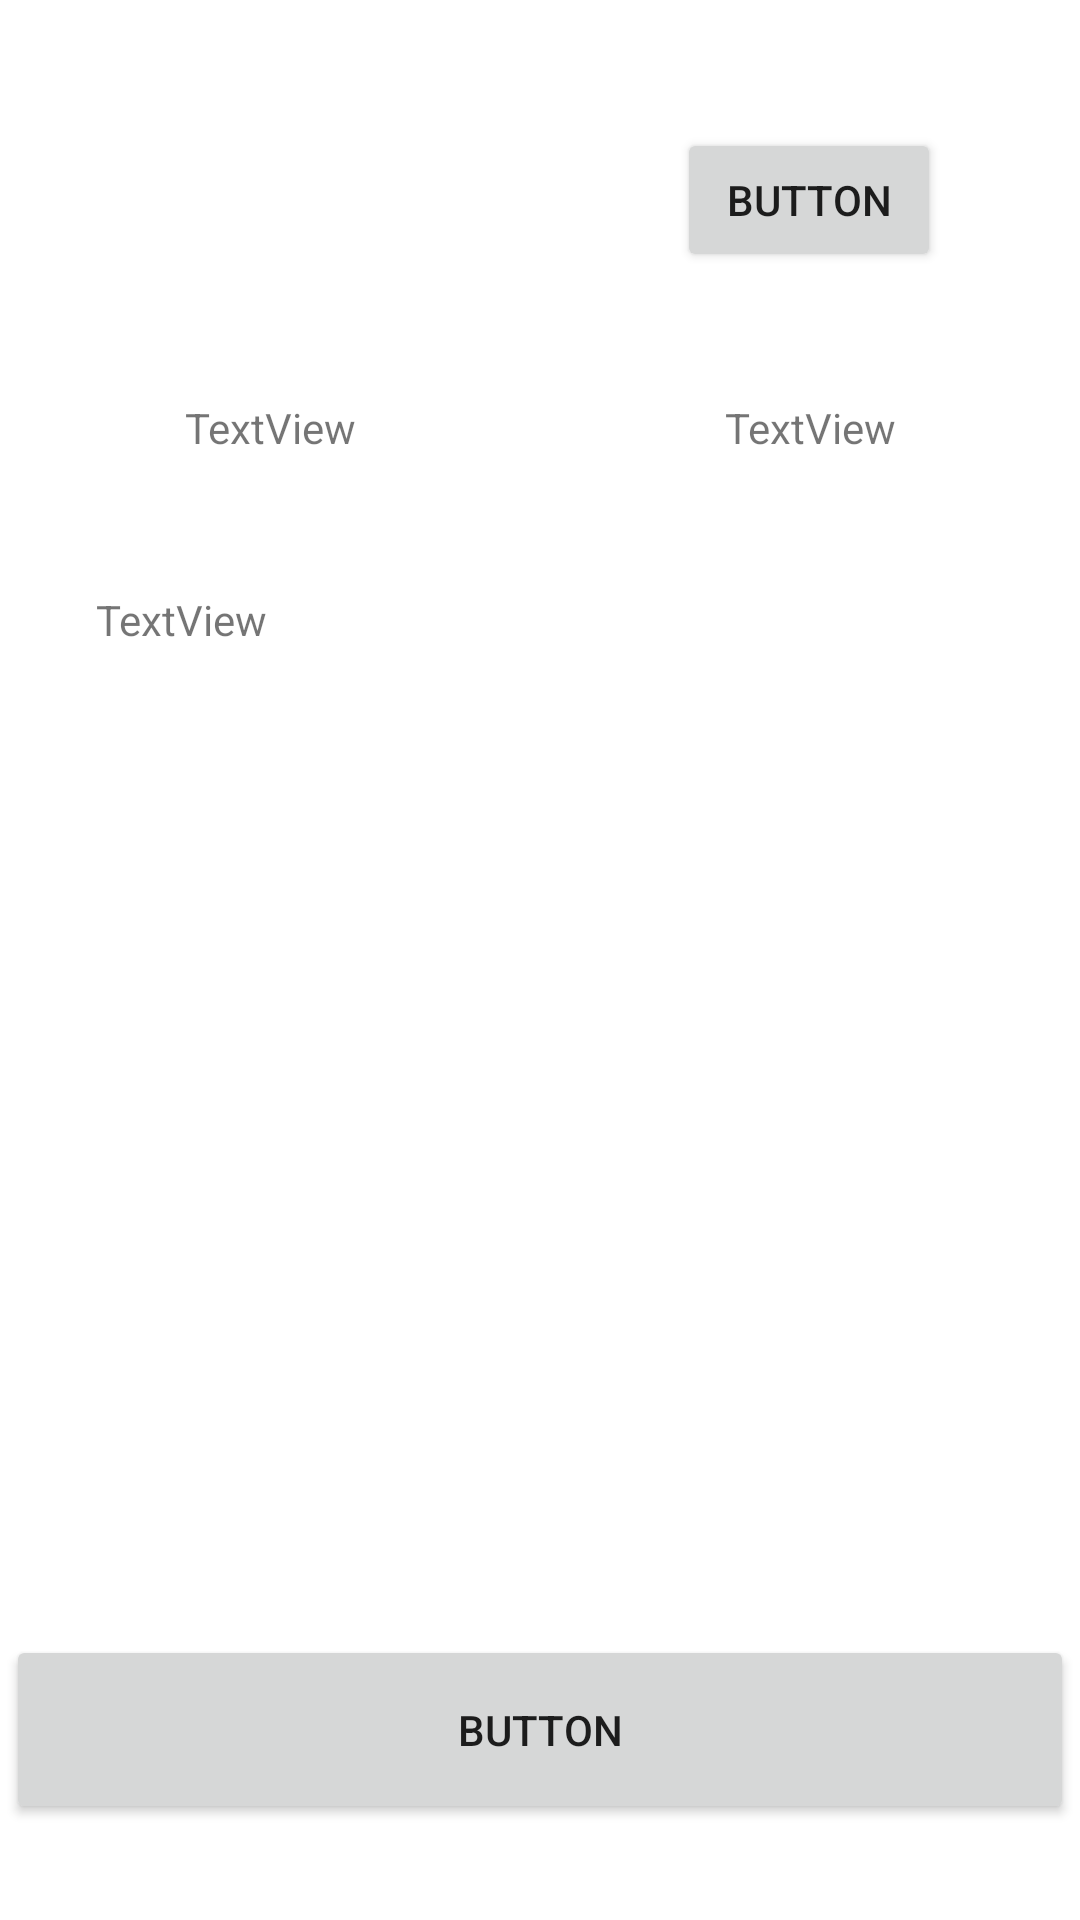

Android layout source for this screen:
<!-- AndroidManifest.xml: application theme Theme.VidSocialApp -->
<!-- res/layout/activity_usuario.xml -->
<?xml version="1.0" encoding="utf-8"?>
<androidx.constraintlayout.widget.ConstraintLayout xmlns:android="http://schemas.android.com/apk/res/android"
    xmlns:app="http://schemas.android.com/apk/res-auto"
    xmlns:tools="http://schemas.android.com/tools"
    android:layout_width="match_parent"
    android:layout_height="match_parent"
    tools:context=".usuario">

    <ImageView
        android:id="@+id/imageView2"
        android:layout_width="wrap_content"
        android:layout_height="wrap_content"
        android:layout_marginStart="16dp"
        android:layout_marginTop="69dp"
        android:layout_marginEnd="16dp"
        app:layout_constraintEnd_toEndOf="parent"
        app:layout_constraintHorizontal_bias="0.498"
        app:layout_constraintStart_toStartOf="parent"
        app:layout_constraintTop_toTopOf="parent"
        tools:srcCompat="@tools:sample/avatars" />

    <Space
        android:id="@+id/space"
        android:layout_width="wrap_content"
        android:layout_height="wrap_content"
        android:layout_marginTop="64dp"
        app:layout_constraintEnd_toEndOf="parent"
        app:layout_constraintStart_toStartOf="parent"
        app:layout_constraintTop_toBottomOf="@+id/imageView2" />

    <TextView
        android:id="@+id/textView3"
        android:layout_width="wrap_content"
        android:layout_height="wrap_content"
        android:layout_marginStart="64dp"
        android:layout_marginTop="64dp"
        android:layout_marginEnd="64dp"
        android:text="TextView"
        app:layout_constraintEnd_toEndOf="parent"
        app:layout_constraintStart_toEndOf="@+id/space"
        app:layout_constraintTop_toBottomOf="@+id/imageView2" />

    <TextView
        android:id="@+id/textView4"
        android:layout_width="wrap_content"
        android:layout_height="wrap_content"
        android:layout_marginStart="64dp"
        android:layout_marginTop="64dp"
        android:layout_marginEnd="64dp"
        android:text="TextView"
        app:layout_constraintEnd_toStartOf="@+id/space"
        app:layout_constraintStart_toStartOf="parent"
        app:layout_constraintTop_toBottomOf="@+id/imageView2" />

    <TextView
        android:id="@+id/textView5"
        android:layout_width="0dp"
        android:layout_height="0dp"
        android:layout_marginStart="32dp"
        android:layout_marginTop="64dp"
        android:layout_marginEnd="32dp"
        android:layout_marginBottom="64dp"
        android:text="TextView"
        app:layout_constraintBottom_toTopOf="@+id/button7"
        app:layout_constraintEnd_toEndOf="parent"
        app:layout_constraintHorizontal_bias="0.0"
        app:layout_constraintStart_toStartOf="parent"
        app:layout_constraintTop_toBottomOf="@+id/space" />

    <Space
        android:id="@+id/space2"
        android:layout_width="wrap_content"
        android:layout_height="wrap_content"
        app:layout_constraintBottom_toTopOf="@+id/button7"
        tools:layout_editor_absoluteX="203dp" />

    <Button
        android:id="@+id/button7"
        android:layout_width="356dp"
        android:layout_height="63dp"
        android:layout_marginBottom="32dp"
        android:text="Button"
        app:layout_constraintBottom_toBottomOf="parent"
        app:layout_constraintEnd_toEndOf="parent"
        app:layout_constraintStart_toStartOf="parent" />

    <Button
        android:id="@+id/button8"
        android:layout_width="wrap_content"
        android:layout_height="wrap_content"
        android:text="Button"
        app:layout_constraintBottom_toTopOf="@+id/textView3"
        app:layout_constraintEnd_toEndOf="parent"
        app:layout_constraintStart_toEndOf="@+id/imageView2"
        app:layout_constraintTop_toTopOf="parent" />

</androidx.constraintlayout.widget.ConstraintLayout>
<!-- resources referenced by this layout -->
<resources>
  <style name="Theme.VidSocialApp" parent="Theme.MaterialComponents.DayNight.DarkActionBar">
          
          <item name="colorPrimary">@color/purple_500</item>
          <item name="colorPrimaryVariant">@color/purple_700</item>
          <item name="colorOnPrimary">@color/white</item>
          
          <item name="colorSecondary">@color/teal_200</item>
          <item name="colorSecondaryVariant">@color/teal_700</item>
          <item name="colorOnSecondary">@color/black</item>
          
          <item name="android:statusBarColor" tools:targetApi="l">?attr/colorPrimaryVariant</item>
          
      </style>
  <color name="purple_500">#151c25</color>
  <color name="purple_700">#151c25</color>
  <color name="white">#FFFFFFFF</color>
  <color name="teal_200">#B22222</color>
  <color name="teal_700">#FF018786</color>
  <color name="black">#FF000000</color>
</resources>
